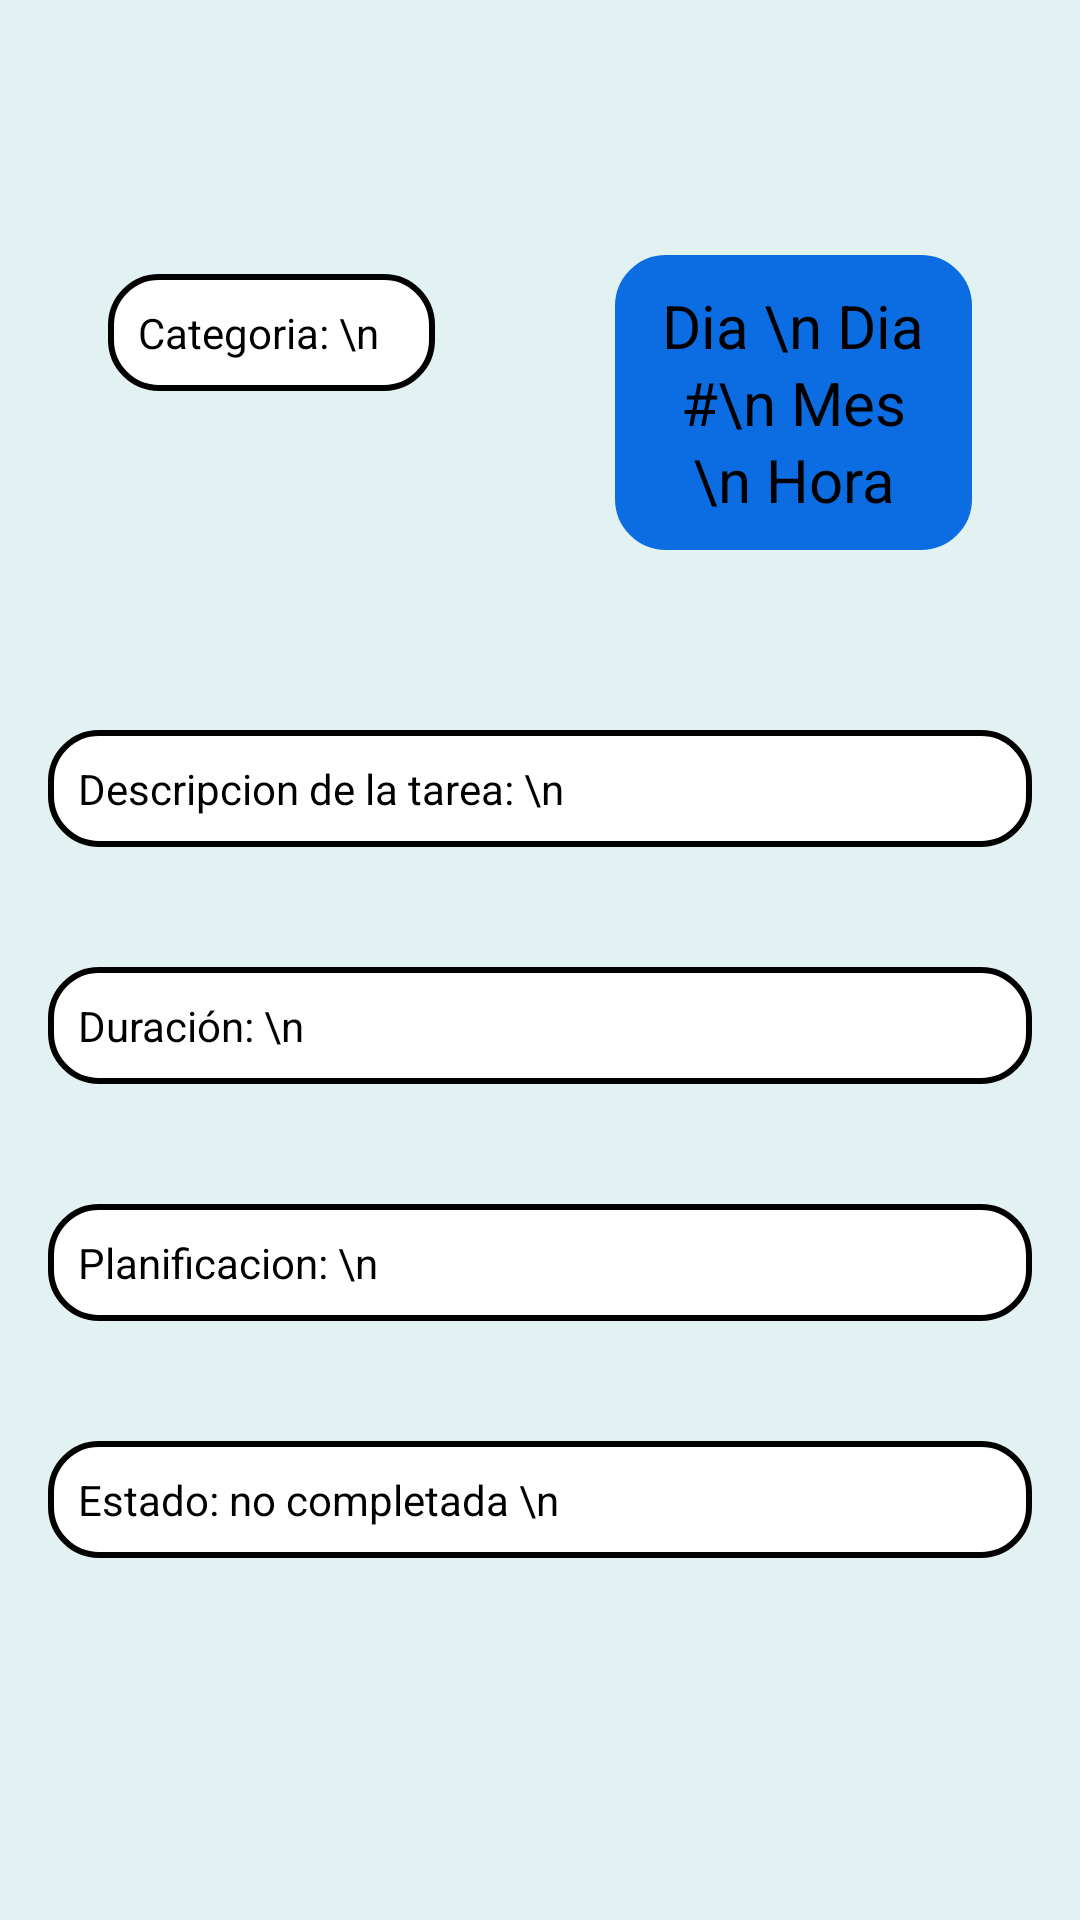

The Android layout XML behind this screen, and the referenced resources:
<!-- AndroidManifest.xml: application theme Theme.MyApplication -->
<!-- res/layout/fragment_detalle_tarea.xml -->
<FrameLayout xmlns:android="http://schemas.android.com/apk/res/android"
    xmlns:tools="http://schemas.android.com/tools"
    android:layout_width="match_parent"
    android:layout_height="match_parent"
    tools:context="presentacion.DetalleTareaFragment"
    android:id="@+id/detalleTareaFragment"
    android:background="#e2f2f2">

    <ScrollView
        android:layout_width="match_parent"
        android:layout_height="match_parent">

        <LinearLayout
            android:layout_width="match_parent"
            android:layout_height="wrap_content"
            android:orientation="vertical"
            android:layout_margin="16dp"
            >



            <TextView
                android:id="@+id/nombreTareaDetalles"
                android:layout_width="match_parent"
                android:layout_height="49dp"
                android:textAlignment="center"
                android:textSize="24sp"
                android:textColor="@color/black"
                />


            <LinearLayout
                android:layout_width="match_parent"
                android:layout_height="wrap_content"
                android:orientation="horizontal"
                android:padding="20dp"
                >
                <TextView
                    android:id="@+id/categoriaDetalles"
                    android:layout_width="0dp"
                    android:layout_height="wrap_content"
                    android:layout_weight="1"
                    android:background="@drawable/rounded_border"
                    android:padding="10dp"
                    android:text="Categoria: \n"
                    android:textColor="@color/black" />

                <Space
                    android:layout_width="60dp"
                    android:layout_height="20dp"></Space>

                <TextView
                    android:id="@+id/fechaTareaDetalles"
                    android:layout_width="10dp"
                    android:layout_height="wrap_content"
                    android:layout_weight="1"
                    android:padding="10dp"
                    android:background="@drawable/rounded_border"
                    android:text="Dia \n Dia #\n Mes \n Hora"
                    android:textAlignment="center"
                    android:textColor="@color/black"
                    android:lineSpacingExtra="2dp"
                    android:textSize="20dp"
                    android:backgroundTint="#0c6ce1"/>


            </LinearLayout>


            <Space
                android:layout_width="match_parent"
                android:layout_height="40dp"
                ></Space>

            <TextView
                android:id="@+id/descripcionDetalles"
                android:layout_width="match_parent"
                android:layout_height="wrap_content"
                android:text="Descripcion de la tarea: \n "
                android:textColor="@color/black"
                android:background="@drawable/rounded_border"
                android:padding="10dp"
                />

            <Space
                android:layout_width="match_parent"
                android:layout_height="40dp"
                ></Space>


            <TextView
                android:id="@+id/duracionDetalles"
                android:layout_width="match_parent"
                android:layout_height="wrap_content"
                android:text="Duración: \n "
                android:textColor="@color/black"
                android:background="@drawable/rounded_border"
                android:padding="10dp"
                />

            <Space
                android:layout_width="match_parent"
                android:layout_height="40dp"></Space>

            <TextView
                android:id="@+id/planificacionDetalles"
                android:layout_width="match_parent"
                android:layout_height="wrap_content"
                android:background="@drawable/rounded_border"
                android:padding="10dp"
                android:text="Planificacion: \n "
                android:textColor="@color/black" />

            <Space
                android:layout_width="match_parent"
                android:layout_height="40dp"></Space>

            <TextView
                android:id="@+id/noCompletada"
                android:layout_width="match_parent"
                android:layout_height="wrap_content"
                android:background="@drawable/rounded_border"
                android:padding="10dp"
                android:text="Estado: no completada \n "
                android:textColor="@color/black" />
            <Space
                android:layout_width="match_parent"
                android:layout_height="40dp"></Space>
        </LinearLayout>
    </ScrollView>
</FrameLayout>
<!-- resources referenced by this layout -->
<resources>
  <!-- drawable rounded_border (drawable) -->
  <?xml version="1.0" encoding="utf-8"?>
  <shape xmlns:android="http://schemas.android.com/apk/res/android"
      android:shape="rectangle">
      <solid android:color="@color/white" />
      <corners android:radius="16dp" />
      <stroke android:width="2dp" android:color="@color/black" />
  </shape>
  <style name="Theme.MyApplication" parent="Theme.MaterialComponents.DayNight.DarkActionBar">
          
          <item name="colorPrimary">#0b6be0</item>
          <item name="colorPrimaryVariant">@color/purple_700</item>
          <item name="colorOnPrimary">@color/white</item>
          
          <item name="colorSecondary">@color/teal_200</item>
          <item name="colorSecondaryVariant">@color/teal_700</item>
          <item name="colorOnSecondary">@color/black</item>
          
          <item name="android:statusBarColor">?attr/colorPrimaryVariant</item>
          
      </style>
  <!-- not gathered from this repository: default colours our renderer supplied (Android Studio template values) -->
  <color name="purple_700">#FF3700B3</color>
  <color name="teal_200">#FF03DAC5</color>
  <color name="teal_700">#FF018786</color>
  <color name="black">#FF000000</color>
  <color name="white">#FFFFFFFF</color>
</resources>
